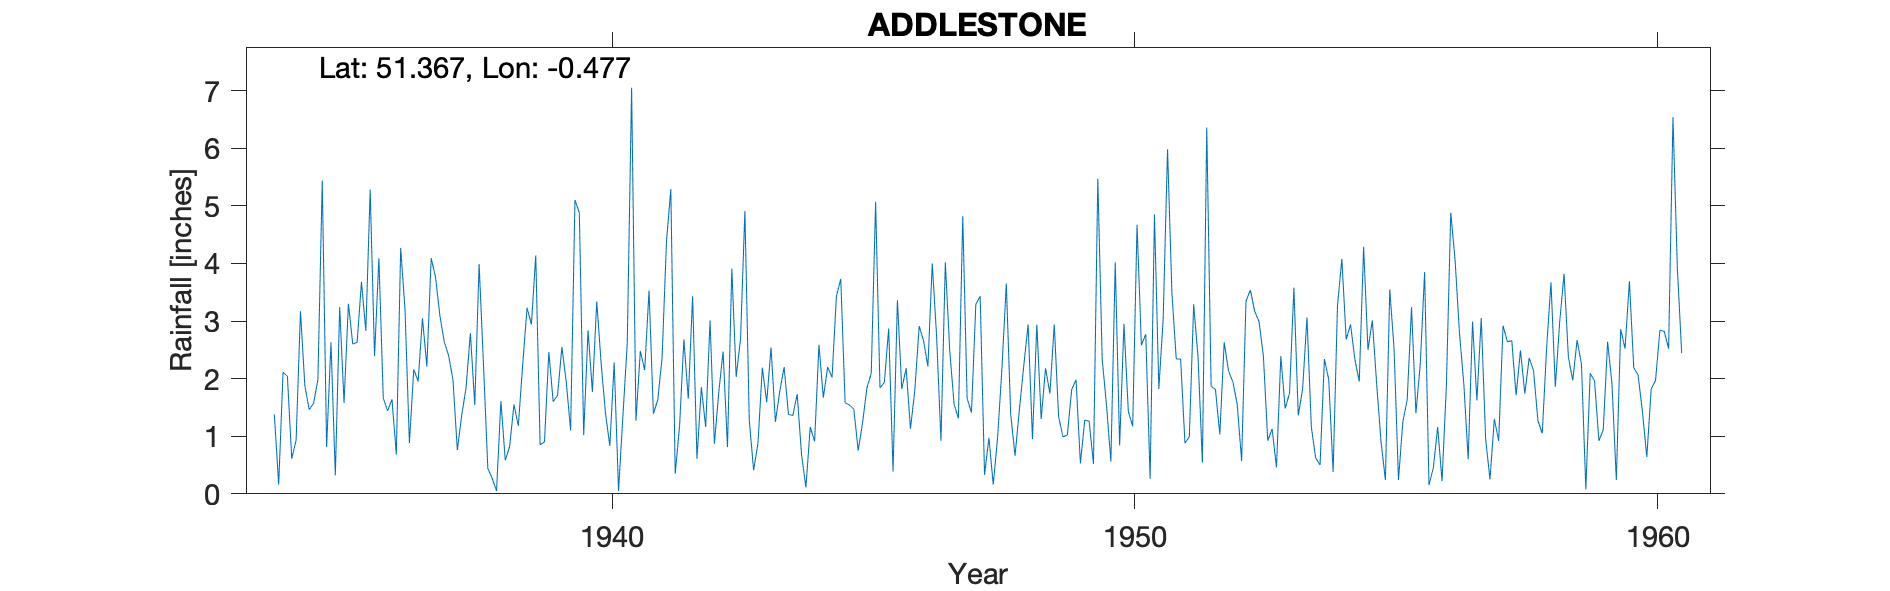

Values plotted in this chart, from the file beside it:
ADDLESTONE, , , , , , , , , , , , , , , , , , , , , , , 
Grid ref, TQ061642, Long, -0.4773, Lat, 51.37, Elevation, 46, ft, , , , , , , , , , , , , , , 
Station no, 231/5, , , , , , , , , , , , , , , , , , , , , , 
, 1931, 1932, 1933, 1934, 1935, 1936, 1937, 1938, 1939, 1940, 1941, 1942, 1943, 1944, 1945, 1946, 1947, 1948, 1949, 1950, 1951, 1952, 1953
January, , , , 1.38, 0.81, 4.09, 4.09, 2.25, 4.14, 2.84, 2.48, 3.43, 4.91, 1.73, 1.54, 1.82, 1.56, 3.65, 1.34, 0.56, 3.04, 1.81, 0.92
February, , , , 0.16, 2.63, 1.66, 3.76, 0.44, 0.85, 1.77, 2.15, 0.61, 1.28, 0.68, 1.47, 2.18, 1.31, 1.38, 0.99, 4.02, 5.98, 1.03, 1.13
March, , , , 2.11, 0.32, 1.44, 3.09, 0.27, 0.9, 3.34, 3.53, 1.85, 0.41, 0.11, 0.75, 1.13, 4.82, 0.66, 1.02, 0.84, 3.49, 2.63, 0.46
April, , , , 2.04, 3.24, 1.64, 2.64, 0.05, 2.46, 2.27, 1.39, 1.16, 0.88, 1.16, 1.23, 1.8, 1.66, 1.46, 1.81, 2.95, 2.34, 2.13, 2.39
May, , , , 0.61, 1.58, 0.68, 2.4, 1.61, 1.6, 1.4, 1.63, 3.01, 2.19, 0.91, 1.84, 2.91, 1.41, 2.22, 1.98, 1.43, 2.34, 1.94, 1.48
June, , , , 0.93, 3.3, 4.27, 1.98, 0.58, 1.71, 0.83, 2.37, 0.87, 1.59, 2.59, 2.09, 2.66, 3.29, 2.94, 0.53, 1.17, 0.88, 1.55, 1.75
July, , , , 3.17, 2.6, 3.19, 0.76, 0.82, 2.55, 2.28, 4.38, 1.76, 2.54, 1.67, 5.07, 2.21, 3.43, 0.95, 1.28, 4.67, 0.99, 0.57, 3.58
August, , , , 1.88, 2.63, 0.88, 1.36, 1.55, 1.94, 0.05, 5.29, 2.47, 1.25, 2.2, 1.84, 4, 0.33, 2.94, 1.26, 2.58, 3.29, 3.34, 1.36
September, , , , 1.46, 3.68, 2.16, 1.84, 1.18, 1.1, 1.35, 0.35, 0.81, 1.78, 2.02, 1.93, 2.73, 0.97, 1.3, 0.52, 2.77, 2.37, 3.54, 1.82
October, , , , 1.57, 2.83, 1.95, 2.79, 2.24, 5.1, 2.61, 1.17, 3.91, 2.2, 3.43, 2.87, 0.92, 0.16, 2.18, 5.47, 0.26, 0.54, 3.17, 3.06
November, , , , 1.98, 5.28, 3.05, 1.54, 3.23, 4.88, 7.05, 2.68, 2.03, 1.38, 3.73, 0.39, 4.02, 0.98, 1.74, 2.34, 4.85, 6.36, 2.99, 1.16
December, , , , 5.44, 2.39, 2.21, 3.99, 2.94, 1.02, 1.27, 1.65, 2.69, 1.36, 1.58, 3.36, 2.5, 2.19, 2.94, 1.53, 1.82, 1.87, 2.39, 0.62
Total, , , , 22.73, 31.29, 27.22, 30.24, 17.16, 28.25, 27.06, 29.07, 24.6, 21.77, 21.81, 24.38, 28.88, 22.11, 24.36, 20.07, 27.92, 33.49, 27.09, 19.73
Unable to locate Addlestone Pumping Stat…, , , , , , , , , , , , , , , , , , , , , , , 
1938 July 15 Gauge moved 100ft E, , , , , , , , , , , , , , , , , , , , , , , 
1952 Gauge moved, , , , , , , , , , , , , , , , , , , , , , , 
1953 Total corrected Dec taken to be 0.6…, , , , , , , , , , , , , , , , , , , , , , , 
1954 May 12 Note says new gauge but chan…, , , , , , , , , , , , , , , , , , , , , , , 
Post 1960 known as Addlestone P Sta SRC_…, , , , , , , , , , , , , , , , , , , , , , , 
1934-1985, , , , , , , , , , , , , , , , , , , , , , , 
